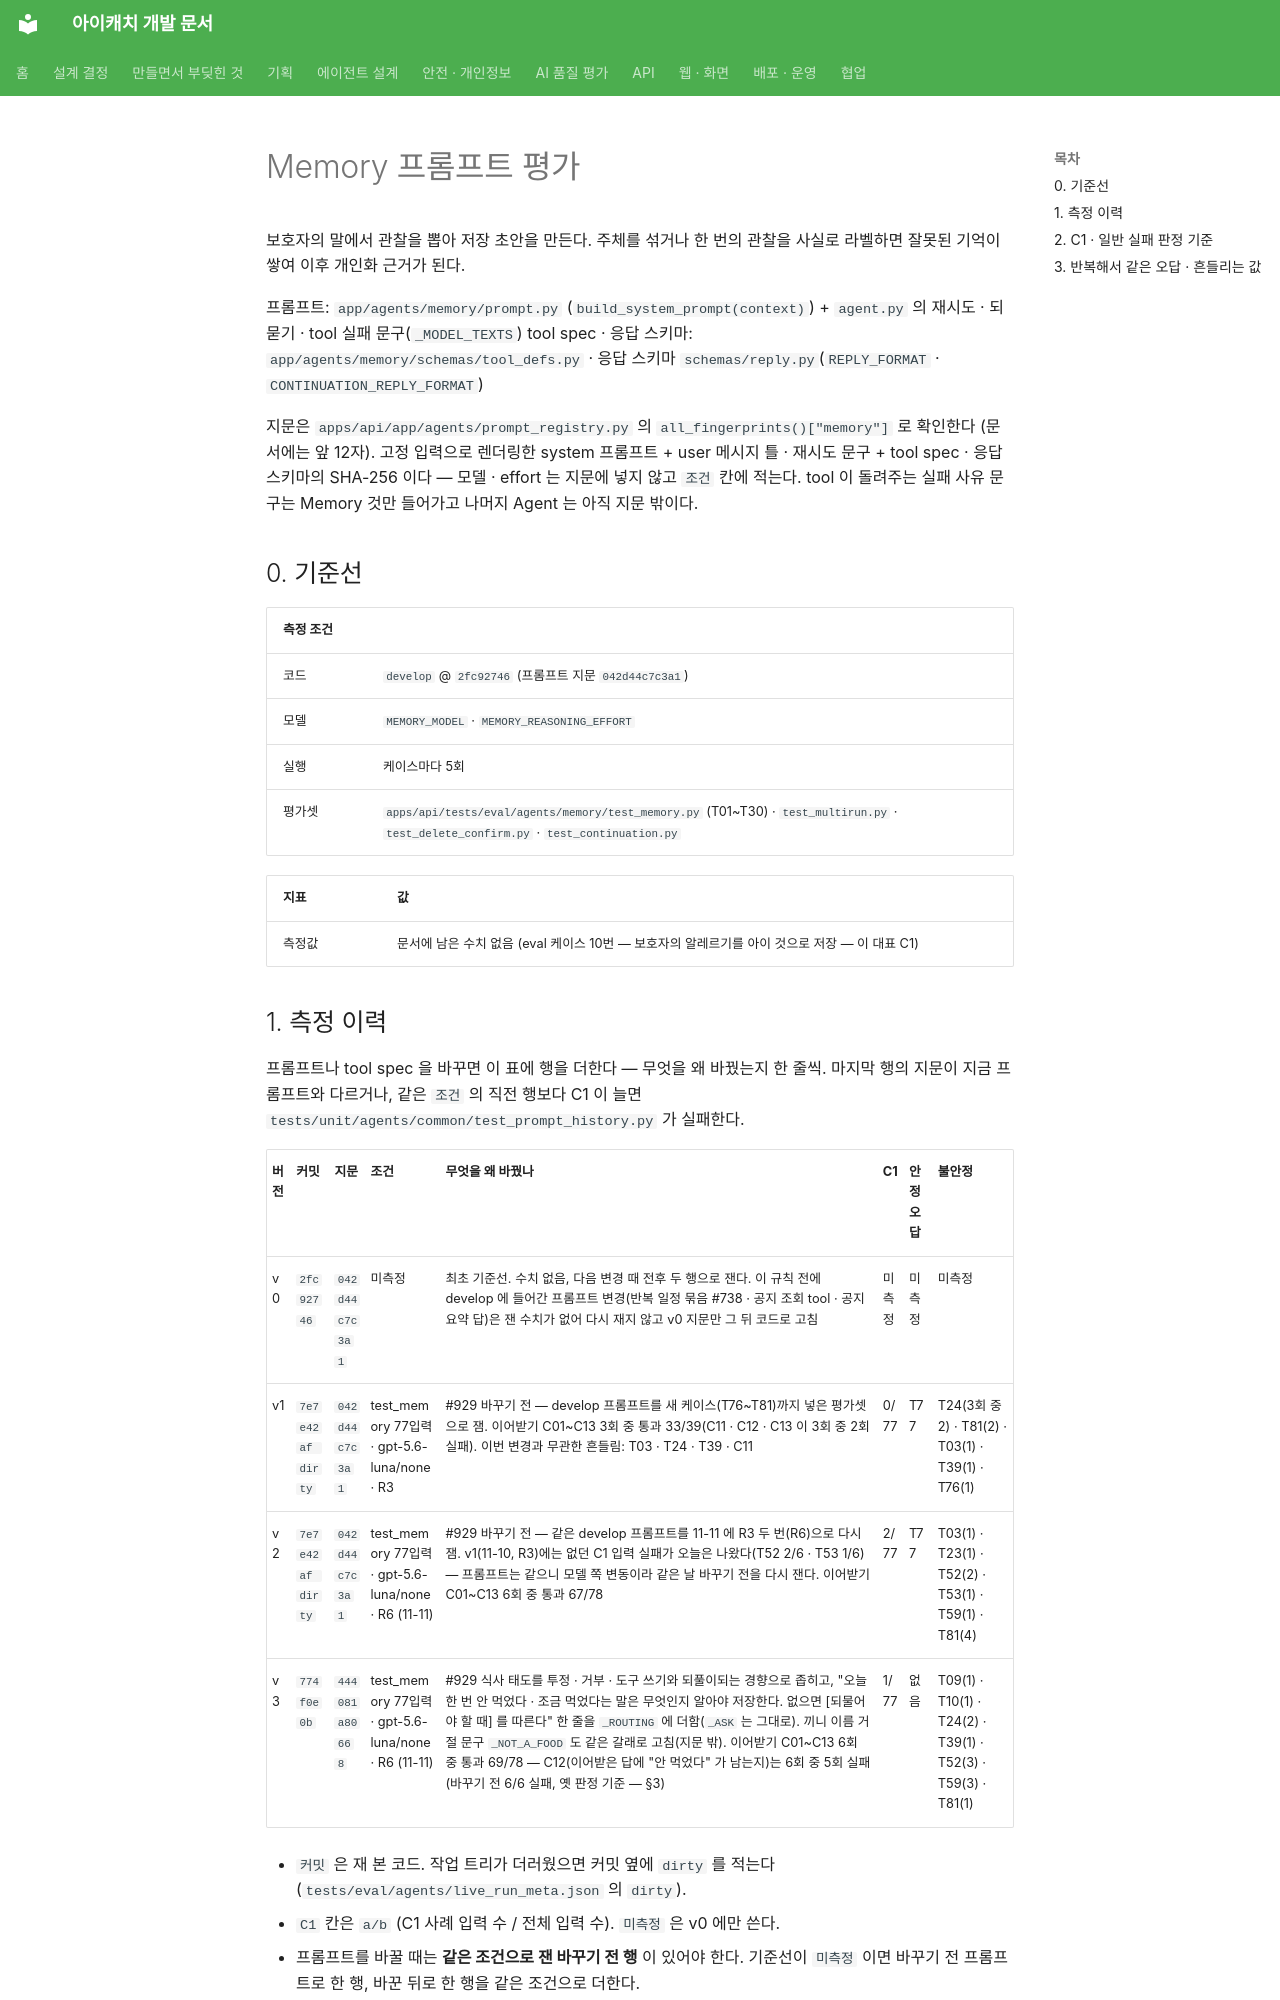

repository: kakaotechcampus-4/ktc4-pusan-3 · page: agents/eval/MEMORY_EVAL/index.html · generator: mkdocs

# Memory 프롬프트 평가

보호자의 말에서 관찰을 뽑아 저장 초안을 만든다. 주체를 섞거나 한 번의 관찰을 사실로 라벨하면 잘못된 기억이 쌓여 이후 개인화 근거가 된다.

프롬프트: `app/agents/memory/prompt.py` (`build_system_prompt(context)`) + `agent.py` 의 재시도 · 되묻기 · tool 실패 문구(`_MODEL_TEXTS`)
tool spec · 응답 스키마: `app/agents/memory/schemas/tool_defs.py` · 응답 스키마 `schemas/reply.py`(`REPLY_FORMAT` · `CONTINUATION_REPLY_FORMAT`)

지문은 `apps/api/app/agents/prompt_registry.py` 의 `all_fingerprints()["memory"]` 로 확인한다 (문서에는 앞 12자). 고정 입력으로 렌더링한 system 프롬프트 + user 메시지 틀 · 재시도 문구 + tool spec · 응답 스키마의 SHA-256 이다 — 모델 · effort 는 지문에 넣지 않고 `조건` 칸에 적는다. tool 이 돌려주는 실패 사유 문구는 Memory 것만 들어가고 나머지 Agent 는 아직 지문 밖이다.

## 0. 기준선

| 측정 조건 | |
| --- | --- |
| 코드 | `develop` @ `2fc92746` (프롬프트 지문 `042d44c7c3a1`) |
| 모델 | `MEMORY_MODEL` · `MEMORY_REASONING_EFFORT` |
| 실행 | 케이스마다 5회 |
| 평가셋 | `apps/api/tests/eval/agents/memory/test_memory.py` (T01~T30) · `test_multirun.py` · `test_delete_confirm.py` · `test_continuation.py` |

| 지표 | 값 |
| --- | --- |
| 측정값 | 문서에 남은 수치 없음 (eval 케이스 10번 — 보호자의 알레르기를 아이 것으로 저장 — 이 대표 C1) |

## 1. 측정 이력

프롬프트나 tool spec 을 바꾸면 이 표에 행을 더한다 — 무엇을 왜 바꿨는지 한 줄씩. 마지막 행의 지문이 지금 프롬프트와 다르거나, 같은 `조건` 의 직전 행보다 C1 이 늘면 `tests/unit/agents/common/test_prompt_history.py` 가 실패한다.

| 버전 | 커밋 | 지문 | 조건 | 무엇을 왜 바꿨나 | C1 | 안정 오답 | 불안정 |
| --- | --- | --- | --- | --- | --- | --- | --- |
| v0 | `2fc92746` | `042d44c7c3a1` | 미측정 | 최초 기준선. 수치 없음, 다음 변경 때 전후 두 행으로 잰다. 이 규칙 전에 develop 에 들어간 프롬프트 변경(반복 일정 묶음 #738 · 공지 조회 tool · 공지 요약 답)은 잰 수치가 없어 다시 재지 않고 v0 지문만 그 뒤 코드로 고침 | 미측정 | 미측정 | 미측정 |
| v1 | `7e7e42af dirty` | `042d44c7c3a1` | test_memory 77입력 · gpt-5.6-luna/none · R3 | #929 바꾸기 전 — develop 프롬프트를 새 케이스(T76~T81)까지 넣은 평가셋으로 잼. 이어받기 C01~C13 3회 중 통과 33/39(C11 · C12 · C13 이 3회 중 2회 실패). 이번 변경과 무관한 흔들림: T03 · T24 · T39 · C11 | 0/77 | T77 | T24(3회 중 2) · T81(2) · T03(1) · T39(1) · T76(1) |
| v2 | `7e7e42af dirty` | `042d44c7c3a1` | test_memory 77입력 · gpt-5.6-luna/none · R6 (11-11) | #929 바꾸기 전 — 같은 develop 프롬프트를 11-11 에 R3 두 번(R6)으로 다시 잼. v1(11-10, R3)에는 없던 C1 입력 실패가 오늘은 나왔다(T52 2/6 · T53 1/6) — 프롬프트는 같으니 모델 쪽 변동이라 같은 날 바꾸기 전을 다시 잰다. 이어받기 C01~C13 6회 중 통과 67/78 | 2/77 | T77 | T03(1) · T23(1) · T52(2) · T53(1) · T59(1) · T81(4) |
| v3 | `774f0e0b` | `444081a80668` | test_memory 77입력 · gpt-5.6-luna/none · R6 (11-11) | #929 식사 태도를 투정 · 거부 · 도구 쓰기와 되풀이되는 경향으로 좁히고, "오늘 한 번 안 먹었다 · 조금 먹었다는 말은 무엇인지 알아야 저장한다. 없으면 [되물어야 할 때] 를 따른다" 한 줄을 `_ROUTING` 에 더함(`_ASK` 는 그대로). 끼니 이름 거절 문구 `_NOT_A_FOOD` 도 같은 갈래로 고침(지문 밖). 이어받기 C01~C13 6회 중 통과 69/78 — C12(이어받은 답에 "안 먹었다" 가 남는지)는 6회 중 5회 실패(바꾸기 전 6/6 실패, 옛 판정 기준 — §3) | 1/77 | 없음 | T09(1) · T10(1) · T24(2) · T39(1) · T52(3) · T59(3) · T81(1) |

- `커밋` 은 재 본 코드. 작업 트리가 더러웠으면 커밋 옆에 `dirty` 를 적는다 (`tests/eval/agents/live_run_meta.json` 의 `dirty`).
- `C1` 칸은 `a/b` (C1 사례 입력 수 / 전체 입력 수). `미측정` 은 v0 에만 쓴다.
- 프롬프트를 바꿀 때는 **같은 조건으로 잰 바꾸기 전 행** 이 있어야 한다. 기준선이 `미측정` 이면 바꾸기 전 프롬프트로 한 행, 바꾼 뒤로 한 행을 같은 조건으로 더한다.
